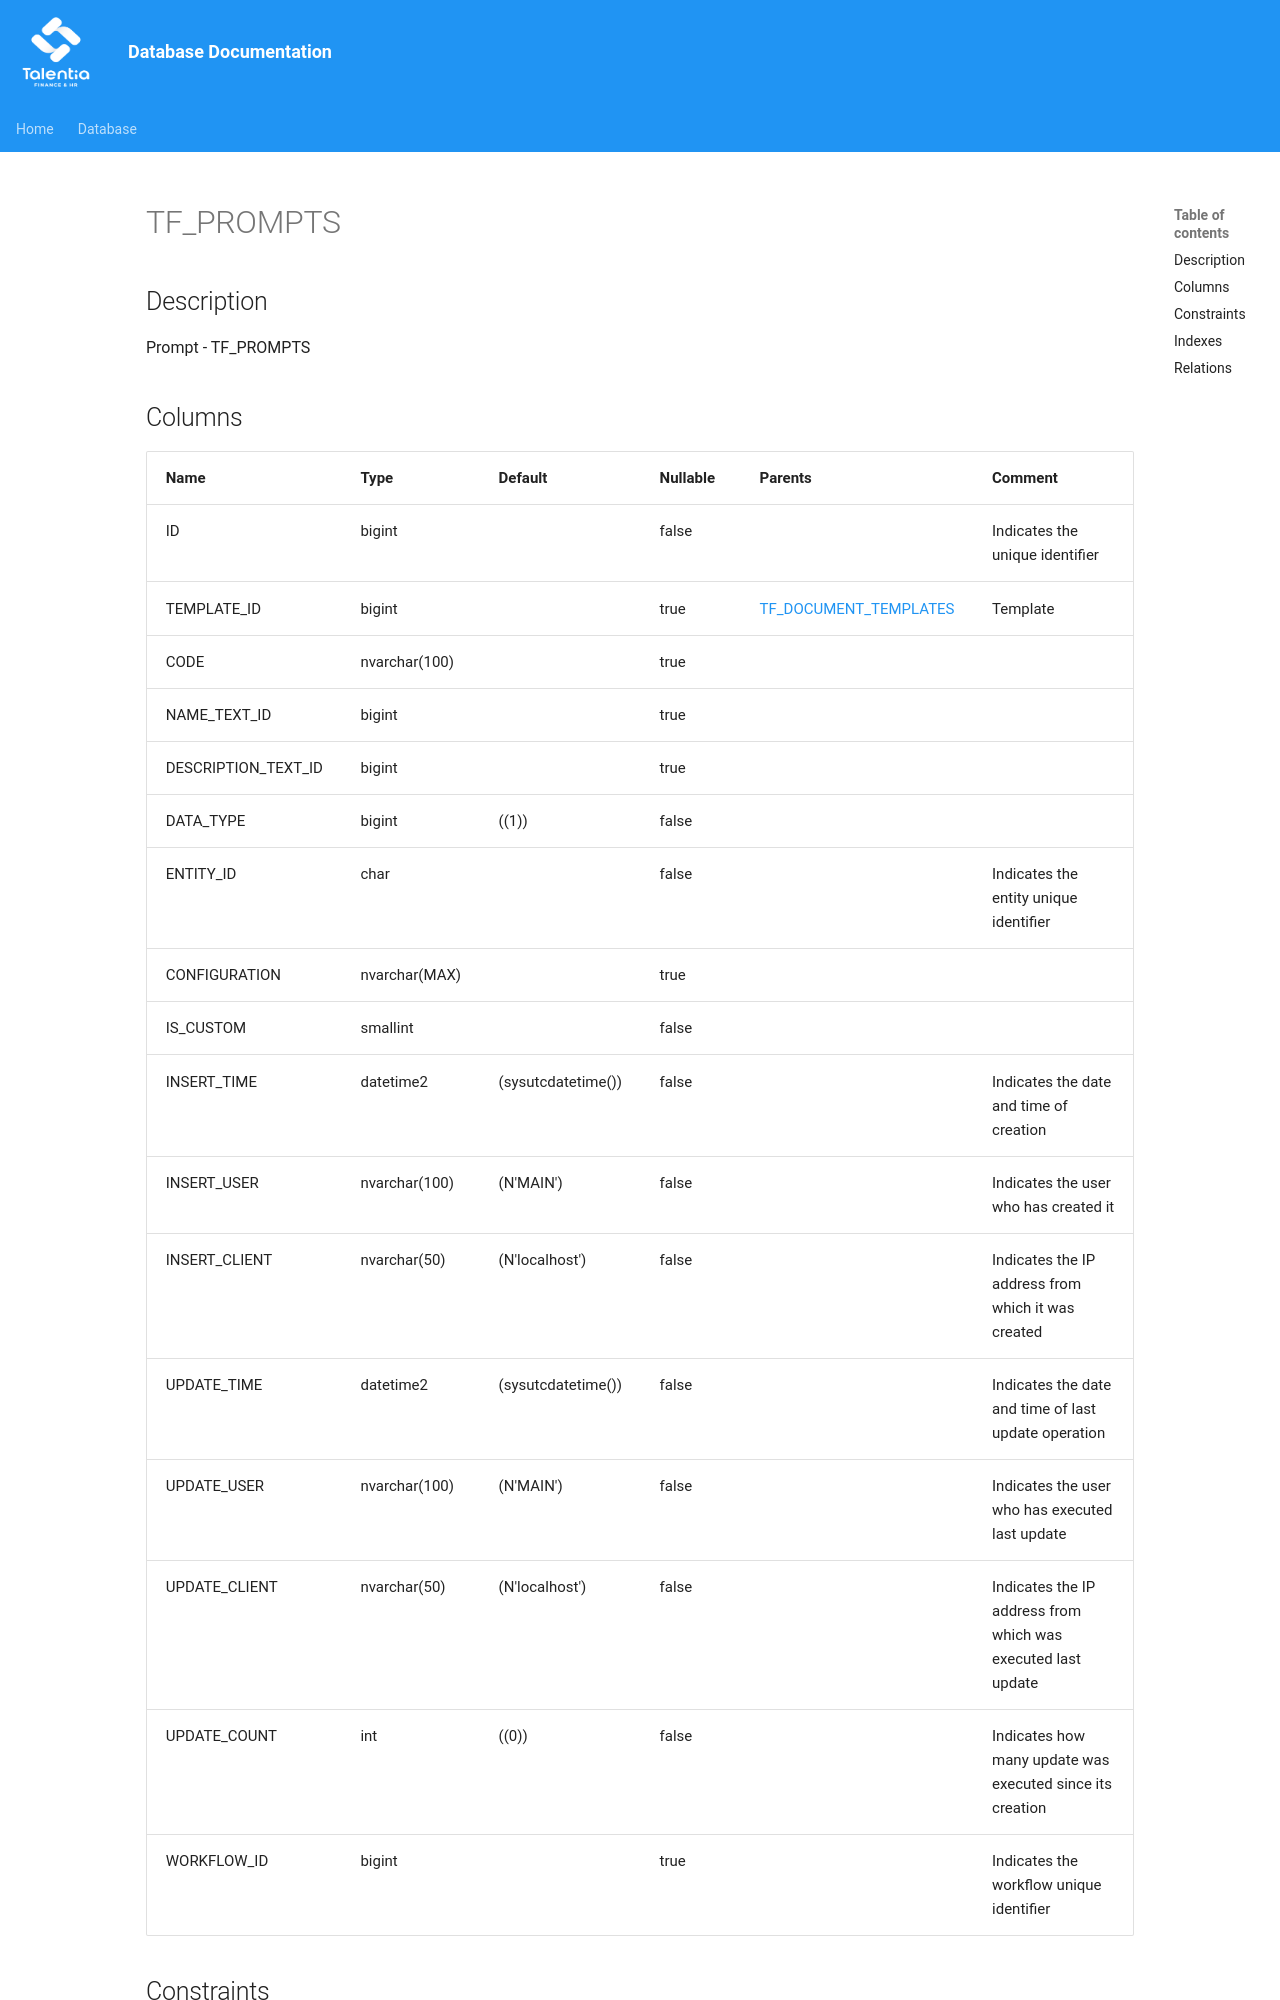

repository: giovanniporcelli/documentazione-db · page: schema/TF_PROMPTS/index.html · generator: mkdocs

# TF_PROMPTS

## Description

Prompt - TF_PROMPTS  


## Columns

| Name | Type | Default | Nullable | Parents | Comment |
| ---- | ---- | ------- | -------- | ------- | ------- |
| ID | bigint |  | false |  | Indicates the unique identifier |
| TEMPLATE_ID | bigint |  | true | [TF_DOCUMENT_TEMPLATES](TF_DOCUMENT_TEMPLATES.md) | Template |
| CODE | nvarchar(100) |  | true |  |  |
| NAME_TEXT_ID | bigint |  | true |  |  |
| DESCRIPTION_TEXT_ID | bigint |  | true |  |  |
| DATA_TYPE | bigint | ((1)) | false |  |  |
| ENTITY_ID | char |  | false |  | Indicates the entity unique identifier |
| CONFIGURATION | nvarchar(MAX) |  | true |  |  |
| IS_CUSTOM | smallint |  | false |  |  |
| INSERT_TIME | datetime2 | (sysutcdatetime()) | false |  | Indicates the dat
